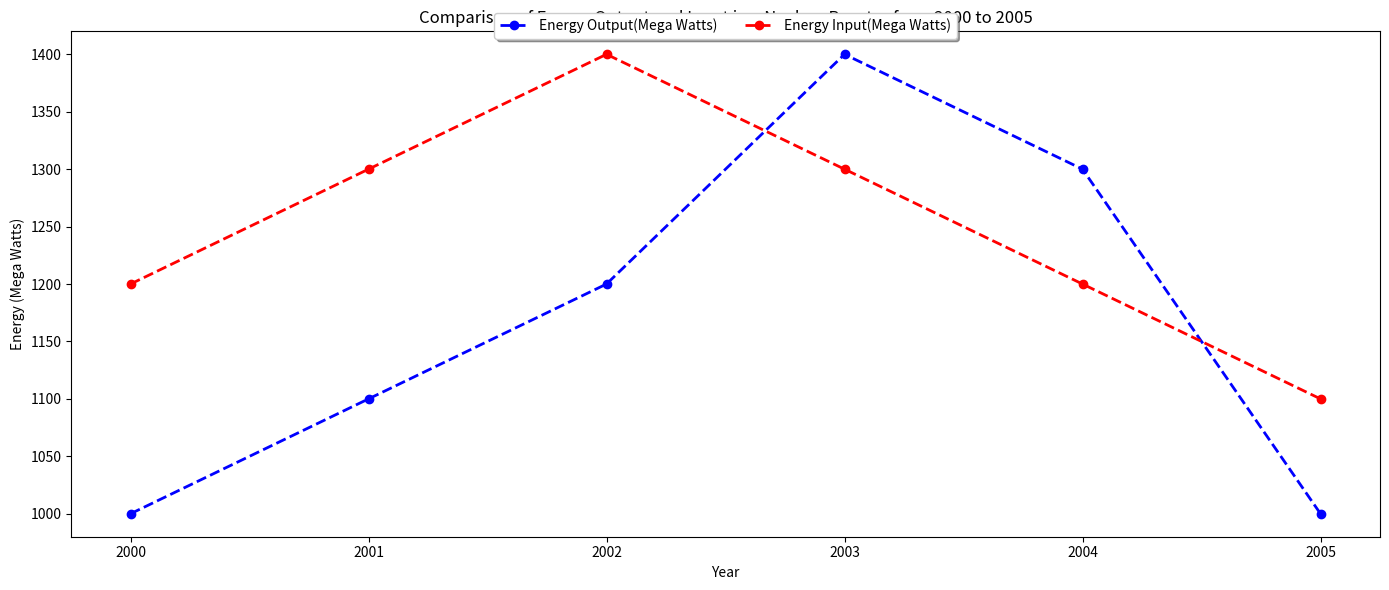

Generate this figure with matplotlib: (Note: this script raises an exception after producing the figure.)

import matplotlib.pyplot as plt
plt.figure(figsize=(14,6))
x=['2000','2001','2002','2003','2004','2005']
y_output=[1000,1100,1200,1400,1300,1000]
y_input=[1200,1300,1400,1300,1200,1100]
plt.plot(x,y_output, label='Energy Output(Mega Watts)',color='b', marker='o', linestyle='--', linewidth=2)
plt.plot(x,y_input, label='Energy Input(Mega Watts)',color='r', marker='o', linestyle='--', linewidth=2)
plt.title('Comparison of Energy Output and Input in a Nuclear Reactor from 2000 to 2005')
plt.xlabel('Year')
plt.ylabel('Energy (Mega Watts)')
plt.xticks(x)
plt.legend(loc='upper center', bbox_to_anchor=(0.5, 1.05), ncol=3, fancybox=True, shadow=True)
plt.tight_layout()
plt.savefig('line chart/png/390.png')
plt.clf()
